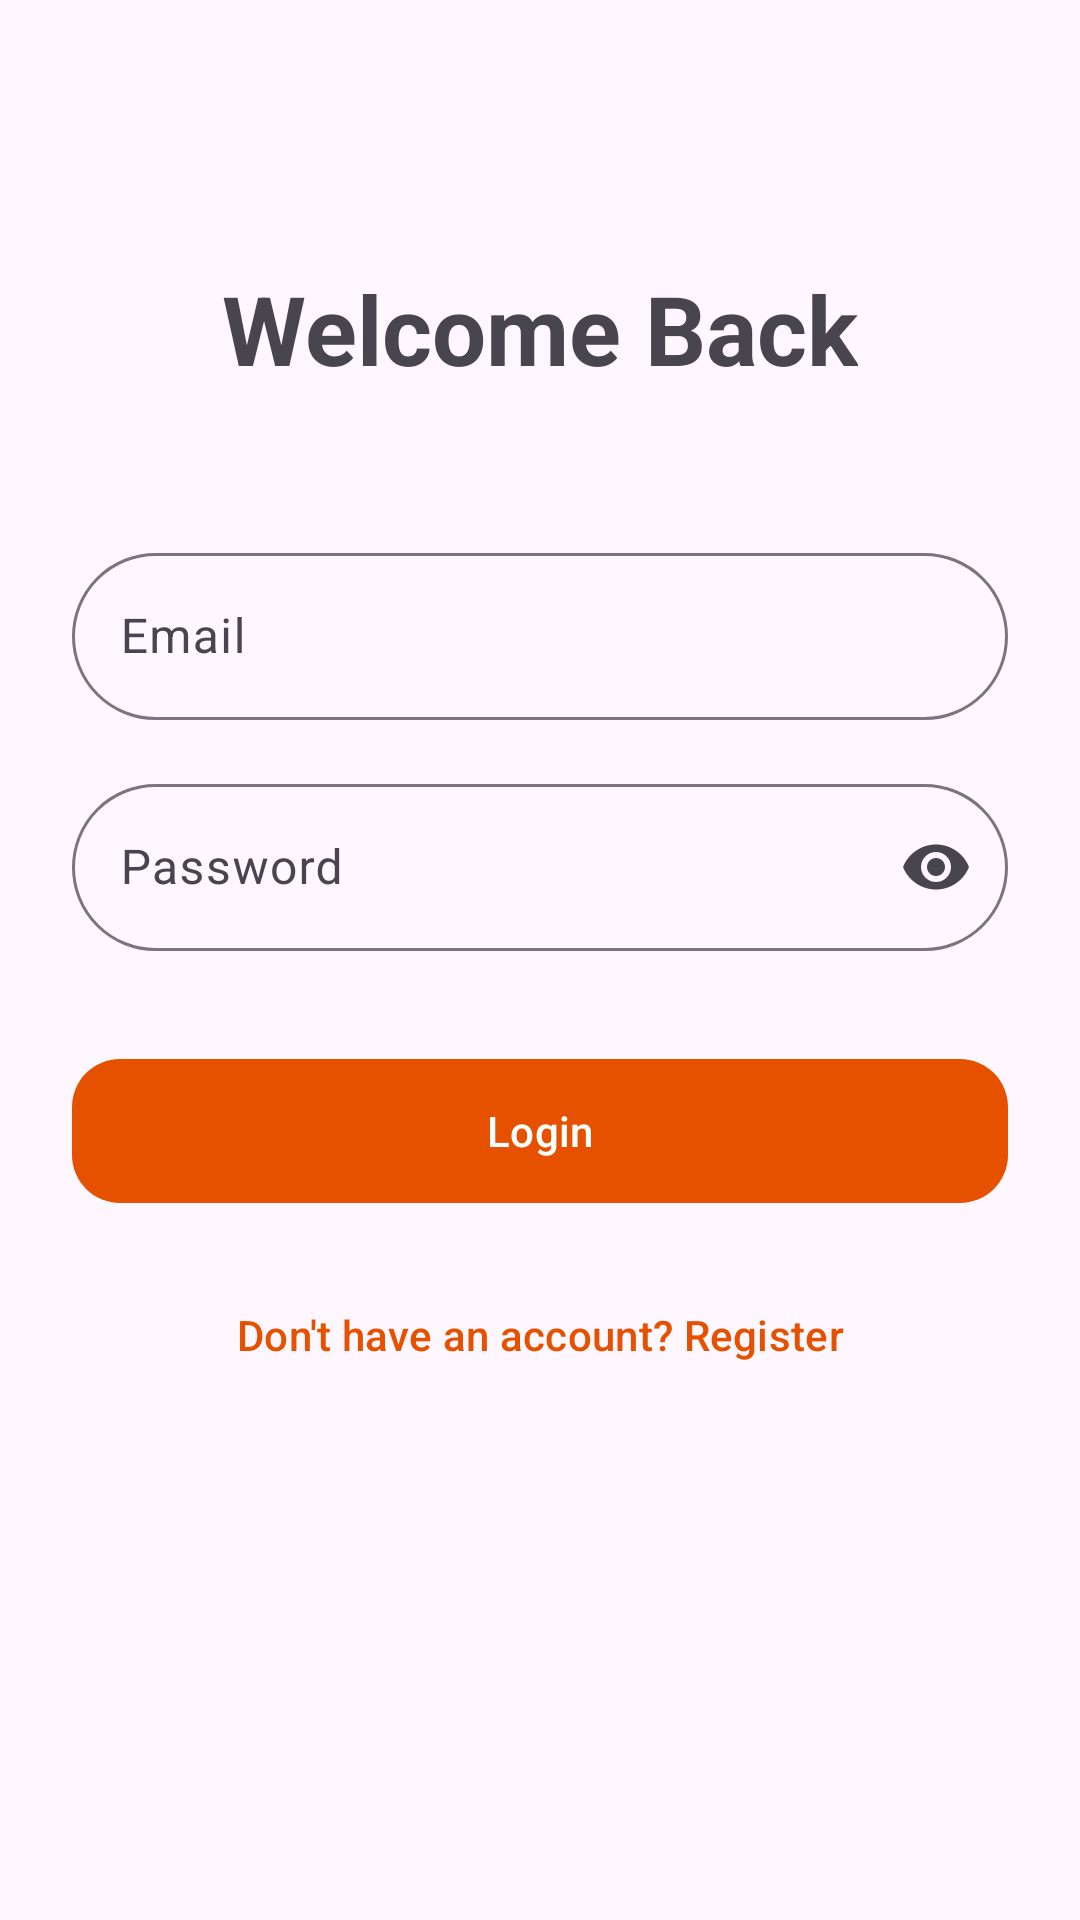

Produce the Android XML layout that renders to this screen, including the resource entries it uses.
<!-- AndroidManifest.xml: application theme Theme.TravelMapIndia -->
<!-- res/layout/activity_login.xml -->
<?xml version="1.0" encoding="utf-8"?>
<androidx.constraintlayout.widget.ConstraintLayout xmlns:android="http://schemas.android.com/apk/res/android"
    xmlns:app="http://schemas.android.com/apk/res-auto"
    android:layout_width="match_parent"
    android:layout_height="match_parent"
    android:padding="24dp">

    <TextView
        android:id="@+id/loginTitle"
        android:layout_width="wrap_content"
        android:layout_height="wrap_content"
        android:layout_marginTop="64dp"
        android:text="Welcome Back"
        android:textAppearance="?attr/textAppearanceHeadlineLarge"
        android:textStyle="bold"
        app:layout_constraintEnd_toEndOf="parent"
        app:layout_constraintStart_toStartOf="parent"
        app:layout_constraintTop_toTopOf="parent" />

    <com.google.android.material.textfield.TextInputLayout
        android:id="@+id/emailLayout"
        style="@style/Widget.Material3.TextInputLayout.OutlinedBox"
        android:layout_width="match_parent"
        android:layout_height="wrap_content"
        android:layout_marginTop="48dp"
        android:hint="Email"
        app:shapeAppearanceOverlay="@style/ShapeAppearance.TravelMap.Medium"
        app:layout_constraintTop_toBottomOf="@id/loginTitle">

        <com.google.android.material.textfield.TextInputEditText
            android:id="@+id/editEmail"
            android:layout_width="match_parent"
            android:layout_height="wrap_content"
            android:inputType="textEmailAddress" />
    </com.google.android.material.textfield.TextInputLayout>

    <com.google.android.material.textfield.TextInputLayout
        android:id="@+id/passwordLayout"
        style="@style/Widget.Material3.TextInputLayout.OutlinedBox"
        android:layout_width="match_parent"
        android:layout_height="wrap_content"
        android:layout_marginTop="16dp"
        android:hint="Password"
        app:endIconMode="password_toggle"
        app:shapeAppearanceOverlay="@style/ShapeAppearance.TravelMap.Medium"
        app:layout_constraintTop_toBottomOf="@id/emailLayout">

        <com.google.android.material.textfield.TextInputEditText
            android:id="@+id/editPassword"
            android:layout_width="match_parent"
            android:layout_height="wrap_content"
            android:inputType="textPassword" />
    </com.google.android.material.textfield.TextInputLayout>

    <com.google.android.material.button.MaterialButton
        android:id="@+id/btnLogin"
        android:layout_width="match_parent"
        android:layout_height="56dp"
        android:layout_marginTop="32dp"
        android:text="Login"
        app:cornerRadius="16dp"
        app:layout_constraintTop_toBottomOf="@id/passwordLayout" />

    <com.google.android.material.button.MaterialButton
        android:id="@+id/btnGoToRegister"
        style="@style/Widget.Material3.Button.TextButton"
        android:layout_width="wrap_content"
        android:layout_height="wrap_content"
        android:layout_marginTop="16dp"
        android:text="Don't have an account? Register"
        app:layout_constraintEnd_toEndOf="parent"
        app:layout_constraintStart_toStartOf="parent"
        app:layout_constraintTop_toBottomOf="@id/btnLogin" />

</androidx.constraintlayout.widget.ConstraintLayout>
<!-- resources referenced by this layout -->
<resources>
  <style name="ShapeAppearance.TravelMap.Medium" parent="ShapeAppearance.Material3.MediumComponent">
          <item name="cornerFamily">rounded</item>
          <item name="cornerSize">28dp</item>
      </style>
  <style name="Theme.TravelMapIndia" parent="Base.Theme.TravelMapIndia" />
  <style name="Base.Theme.TravelMapIndia" parent="Theme.Material3.DayNight.NoActionBar">
          
          <item name="colorPrimary">@color/primary</item>
          <item name="colorOnPrimary">@color/white</item>
          <item name="colorPrimaryContainer">@color/primary_container</item>
  
          <item name="colorSecondary">@color/secondary</item>
          <item name="colorOnSecondary">@color/white</item>
          <item name="colorSecondaryContainer">@color/secondary_container</item>
  
          
          <item name="android:windowBackground">@color/surface</item>
          <item name="colorSurface">@color/surface</item>
          <item name="colorSurfaceVariant">@color/surface_variant</item>
  
          
          <item name="android:textColorPrimary">@color/text_primary</item>
          <item name="android:textColorSecondary">@color/text_secondary</item>
  
          
          <item name="shapeAppearanceMediumComponent">@style/ShapeAppearance.TravelMap.Medium</item>
          <item name="shapeAppearanceLargeComponent">@style/ShapeAppearance.TravelMap.Large</item>
  
          
          <item name="materialAlertDialogTheme">@style/ThemeOverlay.TravelMap.MaterialAlertDialog</item>
          <item name="textInputStyle">@style/Widget.TravelMap.TextInputLayout</item>
          <item name="materialButtonStyle">@style/Widget.TravelMap.Button</item>
      </style>
  <color name="primary">#E65100</color>
  <color name="white">#FFFFFFFF</color>
  <color name="primary_container">#FFCCBC</color>
  <color name="secondary">#006064</color>
  <color name="secondary_container">#B2EBF2</color>
  <color name="surface">#FEF7FF</color>
  <color name="surface_variant">#F5EEEF</color>
  <color name="text_primary">#1D1B20</color>
  <color name="text_secondary">#49454F</color>
  <style name="ShapeAppearance.TravelMap.Large" parent="ShapeAppearance.Material3.LargeComponent">
          <item name="cornerFamily">rounded</item>
          <item name="cornerSize">32dp</item>
      </style>
  <style name="ThemeOverlay.TravelMap.MaterialAlertDialog" parent="ThemeOverlay.Material3.MaterialAlertDialog">
          <item name="shapeAppearance">@style/ShapeAppearance.TravelMap.Large</item>
          <item name="shapeAppearanceOverlay">@style/ShapeAppearance.TravelMap.Large</item>
          <item name="alertDialogStyle">@style/MaterialAlertDialog.TravelMap</item>
      </style>
  <style name="Widget.TravelMap.TextInputLayout" parent="Widget.Material3.TextInputLayout.OutlinedBox">
          <item name="shapeAppearanceOverlay">@style/ShapeAppearance.TravelMap.Medium</item>
          
          <item name="boxCornerRadiusTopStart">28dp</item>
          <item name="boxCornerRadiusTopEnd">28dp</item>
          <item name="boxCornerRadiusBottomStart">28dp</item>
          <item name="boxCornerRadiusBottomEnd">28dp</item>
      </style>
  <style name="Widget.TravelMap.Button" parent="Widget.Material3.Button">
          <item name="shapeAppearanceOverlay">@style/ShapeAppearance.TravelMap.Medium</item>
      </style>
  <style name="MaterialAlertDialog.TravelMap" parent="MaterialAlertDialog.Material3">
          <item name="shapeAppearance">@style/ShapeAppearance.TravelMap.Large</item>
          <item name="shapeAppearanceOverlay">@style/ShapeAppearance.TravelMap.Large</item>
          <item name="backgroundTint">@android:color/white</item>
      </style>
</resources>
